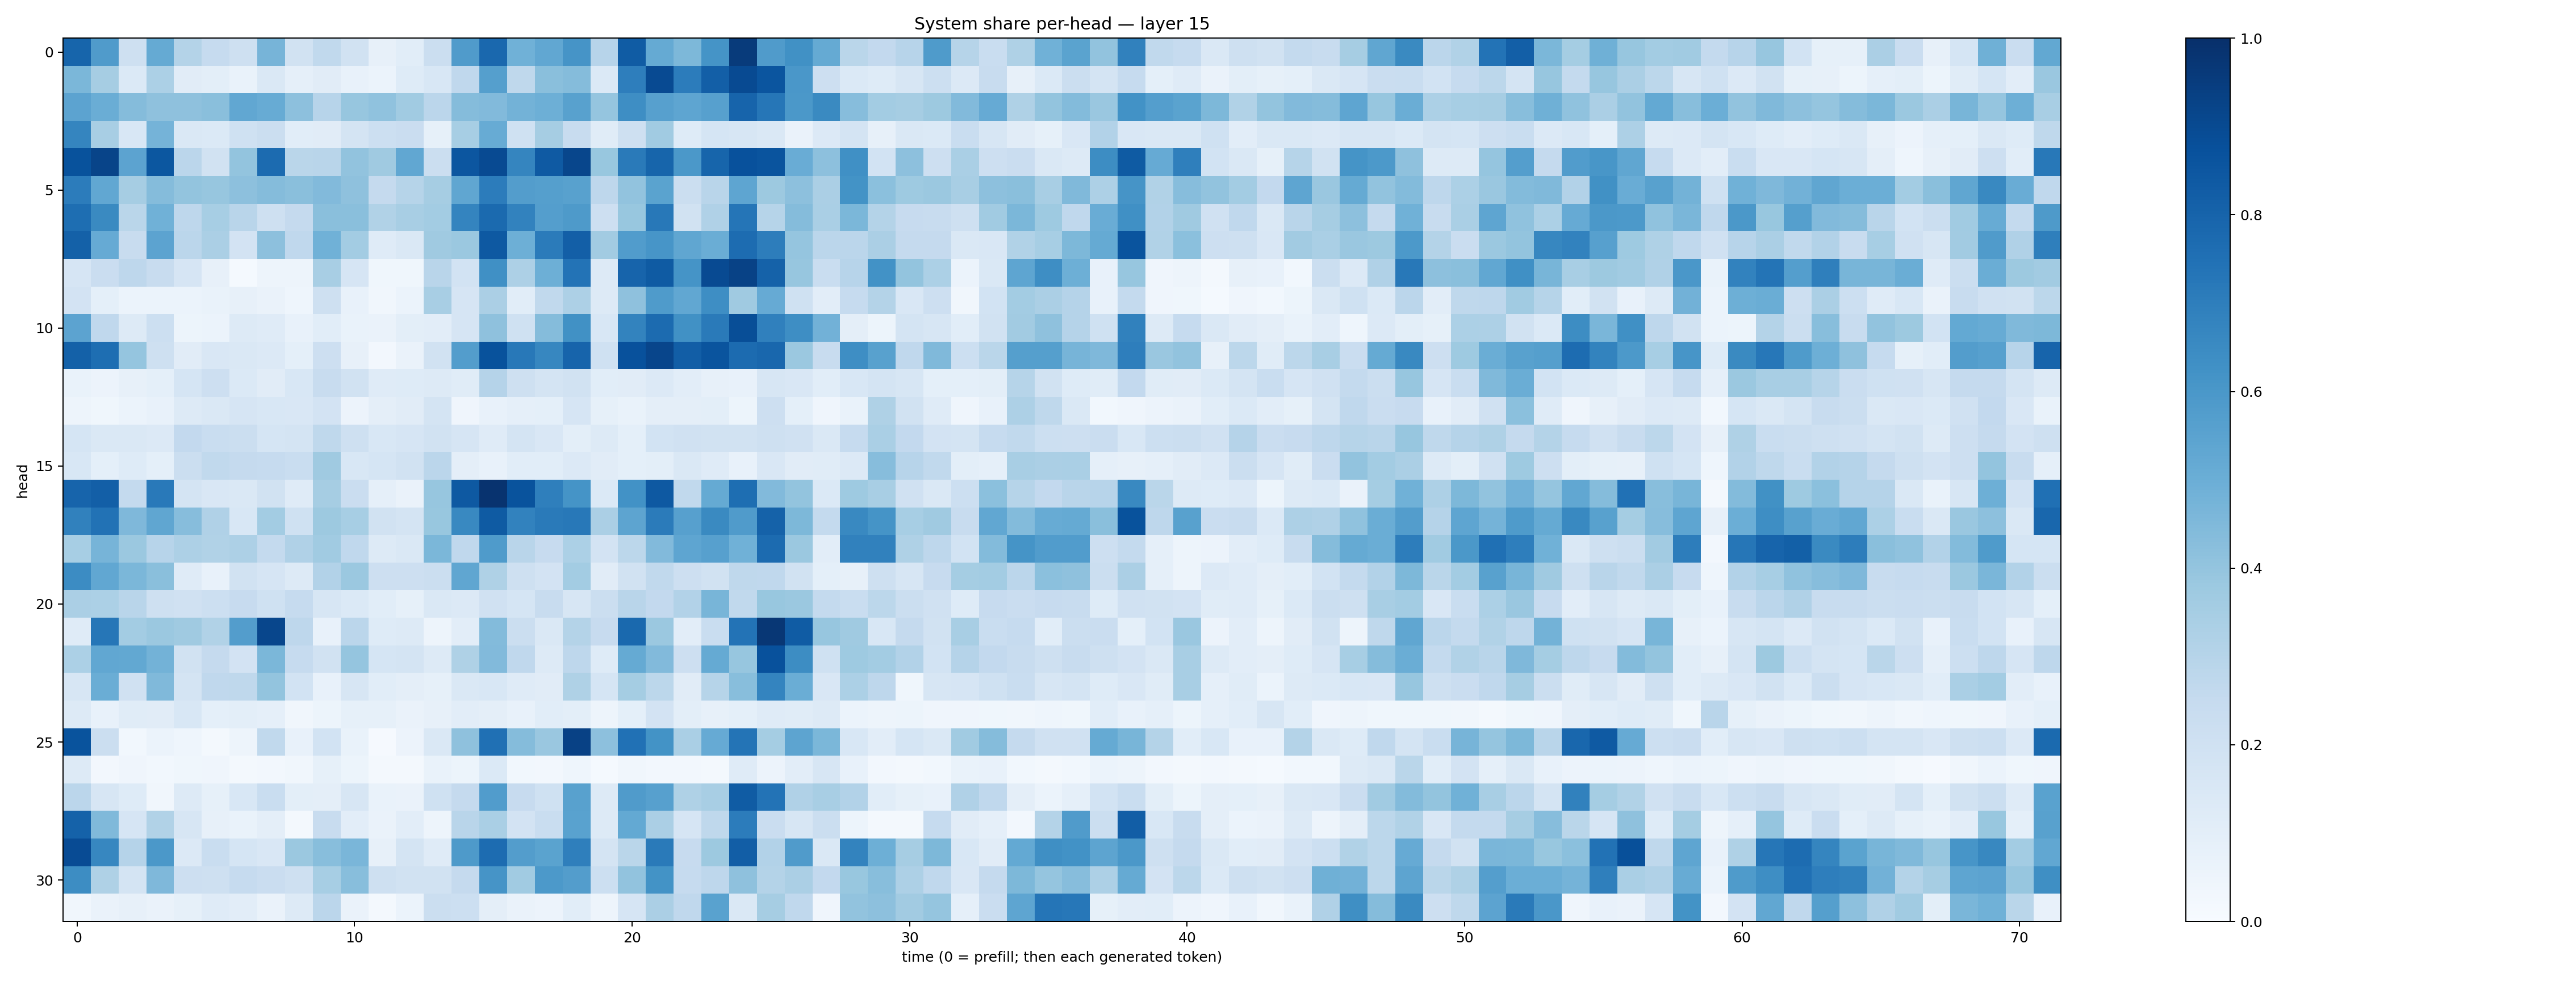

The data file committed next to this chart (first rows):
0.7959411, 0.57886565, 0.20930639, 0.51607984, 0.30771884, 0.24636784, 0.20442425, 0.4688677, 0.18859076, 0.2637295, 0.19332485, 0.08003678, 0.10744714, 0.22121407, 0.58161706, 0.7826872, 0.48668218, 0.530572, 0.6106272, 0.29349467, 0.82866085, 0.51816154, 0.45315874, 0.61466396
0.4572, 0.3478, 0.1397, 0.329, 0.1123, 0.09939, 0.06994, 0.1451, 0.08946, 0.1098, 0.07516, 0.05915, 0.1225, 0.1524, 0.267, 0.5639, 0.2713, 0.424, 0.436, 0.1369, 0.6987, 0.8971, 0.7033, 0.8165
0.5454, 0.5026, 0.4342, 0.4103, 0.4133, 0.423, 0.528, 0.5108, 0.4149, 0.2961, 0.3931, 0.4094, 0.367, 0.2832, 0.4342, 0.4429, 0.4804, 0.4958, 0.556, 0.3957, 0.6388, 0.5617, 0.5378, 0.56
0.6708, 0.3426, 0.1558, 0.4756, 0.1438, 0.1395, 0.2022, 0.2211, 0.1086, 0.1094, 0.1728, 0.2167, 0.2302, 0.08574, 0.3464, 0.511, 0.2018, 0.348, 0.2421, 0.1165, 0.2103, 0.3639, 0.1234, 0.1702
0.8698, 0.9197, 0.5434, 0.8492, 0.2826, 0.1888, 0.4003, 0.7723, 0.2861, 0.2895, 0.4059, 0.3706, 0.528, 0.2218, 0.855, 0.8974, 0.6709, 0.8394, 0.9114, 0.3889, 0.7135, 0.7946, 0.5975, 0.7944
0.7036, 0.5306, 0.3506, 0.4365, 0.3993, 0.3927, 0.4149, 0.4365, 0.425, 0.4451, 0.4111, 0.252, 0.2977, 0.348, 0.5329, 0.7053, 0.5724, 0.5663, 0.5554, 0.276, 0.4033, 0.5497, 0.2254, 0.2895
0.7601, 0.6548, 0.2856, 0.4873, 0.2735, 0.3474, 0.2927, 0.2097, 0.2512, 0.4238, 0.4244, 0.3139, 0.341, 0.3566, 0.6738, 0.7767, 0.68, 0.5691, 0.5895, 0.2128, 0.3902, 0.7194, 0.188, 0.3187
0.8103, 0.5133, 0.2405, 0.5433, 0.2825, 0.3339, 0.1802, 0.4151, 0.2691, 0.4879, 0.3579, 0.1179, 0.1442, 0.37, 0.3825, 0.8431, 0.4935, 0.7093, 0.8173, 0.3601, 0.5744, 0.6072, 0.5334, 0.5015
0.1659, 0.2267, 0.2756, 0.2403, 0.1668, 0.08199, 0.0134, 0.04773, 0.04733, 0.3408, 0.1662, 0.03877, 0.03825, 0.29, 0.1872, 0.629, 0.3253, 0.4944, 0.7415, 0.1255, 0.798, 0.8323, 0.6134, 0.8984
0.1806, 0.09259, 0.05974, 0.06175, 0.05964, 0.06908, 0.08026, 0.065, 0.04629, 0.2035, 0.07398, 0.03391, 0.05918, 0.3431, 0.1676, 0.3321, 0.1078, 0.2649, 0.3273, 0.1301, 0.4123, 0.5832, 0.5299, 0.6376
0.5454, 0.2665, 0.1292, 0.2176, 0.05235, 0.06075, 0.1302, 0.1201, 0.07361, 0.1072, 0.06762, 0.06259, 0.09802, 0.1032, 0.1643, 0.4133, 0.2013, 0.437, 0.6278, 0.154, 0.6764, 0.7726, 0.6266, 0.7119
0.8106, 0.7612, 0.3975, 0.2036, 0.1099, 0.1518, 0.1483, 0.1363, 0.09122, 0.214, 0.07825, 0.02555, 0.06592, 0.1916, 0.5742, 0.8708, 0.7209, 0.6675, 0.8005, 0.2003, 0.8725, 0.915, 0.8207, 0.8629
0.06876, 0.05536, 0.07962, 0.09033, 0.1695, 0.2139, 0.1388, 0.1125, 0.1536, 0.2349, 0.1914, 0.1179, 0.1238, 0.1256, 0.1141, 0.3034, 0.2067, 0.1739, 0.1929, 0.1084, 0.1127, 0.1353, 0.1024, 0.0808
0.0507, 0.03631, 0.06003, 0.07484, 0.1267, 0.143, 0.1675, 0.1546, 0.1502, 0.1831, 0.05517, 0.09647, 0.1094, 0.1738, 0.0403, 0.0766, 0.08948, 0.09343, 0.1647, 0.08306, 0.06728, 0.09474, 0.09465, 0.1001
0.1688, 0.1465, 0.1466, 0.1329, 0.2593, 0.2315, 0.2199, 0.1692, 0.1782, 0.2728, 0.2085, 0.1533, 0.1673, 0.1937, 0.1676, 0.1188, 0.177, 0.1519, 0.1004, 0.1296, 0.09147, 0.1845, 0.1979, 0.1893
0.1544, 0.09123, 0.1216, 0.09103, 0.2213, 0.2643, 0.2521, 0.2462, 0.2333, 0.3684, 0.1544, 0.1701, 0.1899, 0.2844, 0.09412, 0.0764, 0.1087, 0.1077, 0.1337, 0.1114, 0.0936, 0.09984, 0.1428, 0.1203
0.7989, 0.8184, 0.255, 0.7177, 0.1754, 0.1502, 0.1412, 0.1927, 0.119, 0.3506, 0.2304, 0.08914, 0.06261, 0.393, 0.8417, 0.988, 0.8668, 0.6928, 0.6158, 0.1405, 0.623, 0.8407, 0.265, 0.5175
0.6866, 0.7448, 0.4524, 0.5324, 0.4333, 0.3201, 0.1553, 0.3565, 0.201, 0.3751, 0.3472, 0.1899, 0.1725, 0.3868, 0.6596, 0.8339, 0.6825, 0.7117, 0.7192, 0.3343, 0.5424, 0.7096, 0.5597, 0.6554
0.3452, 0.4717, 0.3809, 0.2945, 0.3267, 0.3141, 0.3275, 0.2573, 0.3179, 0.367, 0.2674, 0.1293, 0.1431, 0.4581, 0.2659, 0.5842, 0.2926, 0.2453, 0.3314, 0.182, 0.2783, 0.4438, 0.5387, 0.5618
0.6473, 0.5274, 0.4601, 0.4251, 0.1211, 0.07483, 0.1897, 0.166, 0.1319, 0.3098, 0.3802, 0.2143, 0.2115, 0.2214, 0.5333, 0.3206, 0.207, 0.1829, 0.3556, 0.1099, 0.1951, 0.2638, 0.2145, 0.1941
0.3356, 0.3308, 0.2925, 0.2106, 0.1977, 0.2149, 0.2437, 0.2016, 0.2467, 0.1611, 0.1398, 0.1066, 0.08213, 0.147, 0.134, 0.199, 0.1711, 0.2349, 0.1582, 0.2255, 0.2902, 0.2605, 0.31, 0.4652
0.1177, 0.7273, 0.357, 0.3809, 0.3697, 0.3147, 0.5711, 0.911, 0.2765, 0.07799, 0.2839, 0.1237, 0.1283, 0.04773, 0.1036, 0.4411, 0.2259, 0.1452, 0.3057, 0.2458, 0.7789, 0.3809, 0.1021, 0.2323
0.3294, 0.5305, 0.5258, 0.4799, 0.1889, 0.2517, 0.1812, 0.4597, 0.2472, 0.1936, 0.3977, 0.1692, 0.1745, 0.1315, 0.3219, 0.4439, 0.266, 0.1253, 0.2761, 0.1215, 0.5172, 0.4452, 0.2136, 0.5178
0.1626, 0.502, 0.1971, 0.4457, 0.1719, 0.2669, 0.2723, 0.3998, 0.1863, 0.07194, 0.1583, 0.1055, 0.09433, 0.08425, 0.1425, 0.1544, 0.1198, 0.111, 0.3233, 0.1706, 0.3549, 0.2801, 0.1104, 0.2996
0.1268, 0.07608, 0.1148, 0.1104, 0.1532, 0.09334, 0.1001, 0.08762, 0.03491, 0.05296, 0.08326, 0.08223, 0.06279, 0.07966, 0.1039, 0.09458, 0.07564, 0.1079, 0.09838, 0.04974, 0.09088, 0.1827, 0.09894, 0.08137
0.8645, 0.2219, 0.02756, 0.06094, 0.04384, 0.01711, 0.04816, 0.2638, 0.07266, 0.1868, 0.06666, 0.01052, 0.05727, 0.1414, 0.4116, 0.7521, 0.4343, 0.385, 0.9307, 0.4153, 0.7472, 0.6208, 0.3393, 0.5132
0.1282, 0.0248, 0.0416, 0.02913, 0.03737, 0.04129, 0.02218, 0.0241, 0.03439, 0.08589, 0.052, 0.01734, 0.0186, 0.06795, 0.05099, 0.1375, 0.02921, 0.02382, 0.04314, 0.01357, 0.03269, 0.02423, 0.0256, 0.01587
0.2814, 0.1587, 0.1226, 0.03399, 0.1261, 0.08355, 0.1543, 0.2323, 0.09806, 0.09514, 0.1608, 0.06857, 0.06298, 0.202, 0.2519, 0.5775, 0.2423, 0.1997, 0.5552, 0.1253, 0.5787, 0.5603, 0.3212, 0.3436
0.805, 0.4488, 0.1663, 0.3142, 0.1608, 0.07999, 0.06841, 0.09516, 0.0164, 0.2354, 0.1028, 0.06283, 0.1017, 0.05015, 0.2904, 0.3386, 0.1824, 0.231, 0.5533, 0.1278, 0.5224, 0.3327, 0.1663, 0.273
0.8912, 0.6656, 0.3035, 0.5969, 0.1337, 0.2325, 0.1712, 0.1519, 0.3791, 0.4292, 0.4634, 0.07825, 0.1732, 0.1191, 0.5864, 0.766, 0.5737, 0.5503, 0.6933, 0.1741, 0.2868, 0.7143, 0.2432, 0.378
0.6443, 0.3219, 0.1735, 0.4521, 0.2134, 0.2036, 0.2468, 0.2288, 0.2074, 0.344, 0.429, 0.2058, 0.1923, 0.1905, 0.2533, 0.6131, 0.3644, 0.5918, 0.5712, 0.2169, 0.4044, 0.6191, 0.2475, 0.2738
0.03223, 0.06307, 0.08013, 0.06251, 0.08366, 0.1174, 0.1028, 0.06474, 0.1261, 0.2836, 0.06467, 0.02137, 0.05952, 0.2199, 0.2171, 0.09527, 0.06583, 0.05768, 0.1065, 0.04829, 0.166, 0.3338, 0.2665, 0.5535
